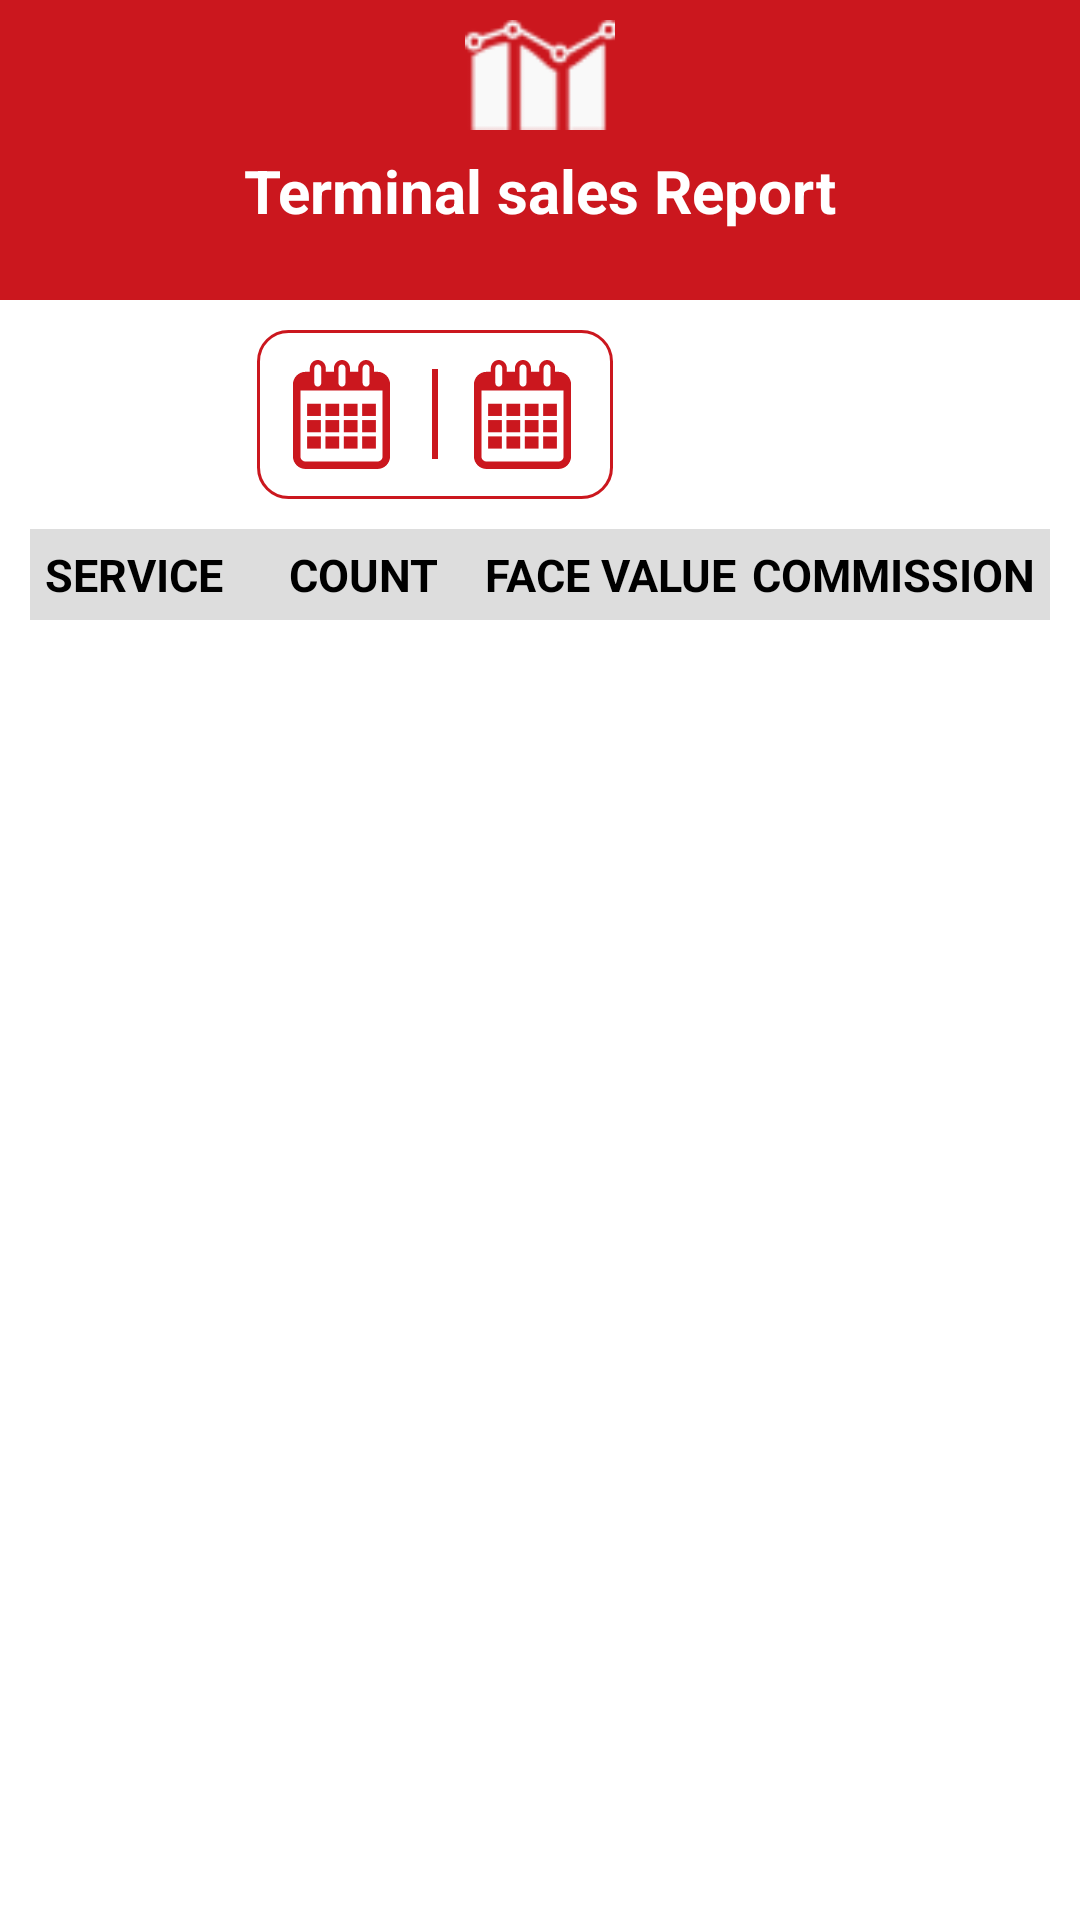

Layout XML and referenced resources for this Android screen:
<!-- AndroidManifest.xml: application theme AppTheme -->
<!-- res/layout/fragment_recharge_terminal_report.xml -->
<?xml version="1.0" encoding="utf-8"?>
<androidx.constraintlayout.widget.ConstraintLayout
    xmlns:android="http://schemas.android.com/apk/res/android"
    xmlns:app="http://schemas.android.com/apk/res-auto"
    android:id="@+id/sliding_pane_layout"
    android:layout_width="match_parent"
    android:layout_height="match_parent">

    <RelativeLayout
        android:id="@+id/relativeLayout"
        android:layout_width="match_parent"
        android:layout_height="100dp"
        android:background="@color/red"
        app:layout_constraintTop_toTopOf="parent">

        <ImageView
            android:id="@+id/search"
            android:layout_width="50dp"
            android:layout_height="50dp"
            android:layout_centerHorizontal="true"
            android:src="@drawable/reciept_report" />

        <TextView
            android:layout_width="wrap_content"
            android:layout_height="wrap_content"
            android:layout_below="@+id/search"
            android:layout_centerHorizontal="true"
            android:text="Terminal sales Report"
            android:textColor="@color/white"
            android:textSize="20sp"
            android:textStyle="bold"></TextView>
    </RelativeLayout>

    <LinearLayout
        android:layout_width="match_parent"
        android:layout_height="0dp"
        android:layout_margin="10dp"
        android:orientation="vertical"
        app:layout_constraintBottom_toTopOf="@+id/totallinear"
        app:layout_constraintTop_toBottomOf="@+id/relativeLayout">

        <LinearLayout
            android:layout_width="match_parent"
            android:layout_height="wrap_content"
            android:gravity="center"
            android:orientation="horizontal">

            <RelativeLayout
                android:layout_width="wrap_content"
                android:layout_height="wrap_content"
                android:layout_gravity="center"
                android:background="@drawable/border_red"
                android:padding="10dp">

                <ImageView
                    android:id="@+id/calender_start"
                    android:layout_width="wrap_content"
                    android:layout_height="wrap_content"
                    android:src="@drawable/ic_calendar_interface_symbol_tool" />

                <TextView
                    android:id="@+id/calender_start_text"
                    android:layout_width="wrap_content"
                    android:layout_height="wrap_content"
                    android:layout_marginLeft="2dp"

                    android:layout_toRightOf="@+id/calender_start"
                    android:textColor="@color/red">

                </TextView>
                
                
                
                
                
                
                
                
                

                

                <View
                    android:id="@+id/view_first"
                    android:layout_width="2dp"
                    android:layout_height="30dp"
                    android:layout_centerVertical="true"
                    android:layout_marginLeft="10dp"
                    android:layout_toRightOf="@+id/calender_start_text"
                    android:background="@color/red" />

                <ImageView
                    android:id="@+id/calender_end"
                    android:layout_width="wrap_content"
                    android:layout_height="wrap_content"
                    android:layout_marginLeft="10dp"
                    android:layout_toRightOf="@+id/view_first"
                    android:src="@drawable/ic_calendar_interface_symbol_tool" />

                <TextView
                    android:id="@+id/calender_end_text"
                    android:layout_width="wrap_content"
                    android:layout_height="wrap_content"
                    android:layout_marginLeft="2dp"
                    android:layout_toRightOf="@+id/calender_end"
                    android:textColor="@color/red" />
                
                
                
                
                
                
                
                
                

            </RelativeLayout>

            <ImageView
                android:id="@+id/search_report"
                android:layout_width="50dp"
                android:layout_height="50dp"
                android:layout_marginLeft="20dp"
                android:src="@drawable/ic_baseline_search_24" />

        </LinearLayout>


        <LinearLayout
            android:layout_width="match_parent"
            android:layout_height="wrap_content"
            android:layout_marginTop="10dp"
            android:background="@color/dark_grey"
            android:orientation="horizontal"
            android:padding="5dp">

            <TextView
                android:layout_width="0dp"
                android:layout_height="wrap_content"
                android:layout_weight="1.5"
                android:gravity="start"
                android:text="SERVICE"
                android:textColor="@color/black"
                android:textSize="15sp"
                android:textStyle="bold" />

            <TextView
                android:layout_width="0dp"
                android:layout_height="wrap_content"
                android:layout_weight="1.5"
                android:gravity="center"
                android:text="COUNT"
                android:textColor="@color/black"
                android:textSize="15sp"
                android:textStyle="bold" />

            <TextView
                android:layout_width="0dp"
                android:layout_height="wrap_content"
                android:layout_weight="2"
                android:gravity="center"
                android:text="FACE VALUE"
                android:textColor="@color/black"
                android:textSize="15sp"
                android:textStyle="bold" />

            <TextView
                android:layout_width="0dp"
                android:layout_height="wrap_content"
                android:layout_weight="2"
                android:gravity="center"
                android:text="COMMISSION"
                android:textColor="@color/black"
                android:textSize="15sp"
                android:textStyle="bold" />

        </LinearLayout>

        <androidx.recyclerview.widget.RecyclerView
            android:id="@+id/recycler_view"
            android:layout_width="match_parent"
            android:layout_height="match_parent"
            android:layout_marginTop="10dp"
            app:layoutManager="androidx.recyclerview.widget.LinearLayoutManager" />

    </LinearLayout>

    <com.google.android.material.progressindicator.CircularProgressIndicator
        android:id="@+id/progress_circular"
        android:layout_width="wrap_content"
        android:layout_height="wrap_content"
        android:layout_marginTop="10dp"
        android:indeterminate="true"
        android:visibility="gone"
        app:indicatorColor="@color/red"
        app:layout_constraintBottom_toBottomOf="parent"
        app:layout_constraintEnd_toEndOf="parent"
        app:layout_constraintStart_toStartOf="parent"
        app:layout_constraintTop_toTopOf="parent" />

    <LinearLayout
        android:id="@+id/totallinear"
        android:layout_width="match_parent"
        android:layout_height="wrap_content"
        android:background="@color/red"
        android:orientation="horizontal"
        android:layout_marginLeft="10dp"
        android:layout_marginRight="10dp"
        android:layout_marginBottom="5dp"
        android:visibility="gone"
        app:layout_constraintBottom_toTopOf="@+id/print_button">
        <TextView
            android:layout_width="0dp"
            android:layout_height="wrap_content"
            android:text="total"
            android:padding="10dp"
            android:layout_weight="1"
            android:textStyle="bold"
            android:layout_marginLeft="10dp"
            android:textColor="@color/white"
            android:textSize="15sp"/>

        <TextView
            android:id="@+id/totalcount"
            android:layout_width="0dp"
            android:layout_height="wrap_content"
            android:padding="10dp"
            android:layout_weight="1"
            android:text="0"

            android:layout_marginRight="10dp"
            android:textColor="@color/white"
            android:textStyle="bold" />
        <TextView
            android:id="@+id/totalface_value"
            android:layout_width="0dp"
            android:layout_height="wrap_content"
            android:padding="10dp"
            android:layout_weight="1"
            android:text="0"

            android:layout_marginRight="10dp"
            android:layout_gravity="end"
            android:textColor="@color/white"
            android:textStyle="bold" />
        <TextView
            android:id="@+id/totalcommission"
            android:layout_width="0dp"
            android:layout_height="wrap_content"
            android:padding="10dp"
            android:layout_weight="1"
            android:text="0"
            android:layout_marginRight="10dp"
            android:layout_gravity="end"
            android:textColor="@color/white"
            android:textStyle="bold" />

    </LinearLayout>

    <com.google.android.material.button.MaterialButton
        android:id="@+id/print_button"
        android:layout_width="200dp"
        android:layout_height="wrap_content"
        android:backgroundTint="@color/red"
        android:padding="10dp"
        android:text="print"
        android:textColor="@color/white"
        android:visibility="gone"
        app:cornerRadius="20dp"
        app:layout_constraintBottom_toBottomOf="parent"
        app:layout_constraintLeft_toLeftOf="parent"
        app:layout_constraintRight_toRightOf="parent" />


</androidx.constraintlayout.widget.ConstraintLayout>
<!-- resources referenced by this layout -->
<resources>
  <color name="black">#000</color>
  <color name="dark_grey">#DDDDDD</color>
  <color name="red">#cb171e</color>
  <color name="white">#ffff</color>
  <!-- drawable border_red (drawable) -->
  <?xml version="1.0" encoding="utf-8"?>
  <shape
      android:shape="rectangle"
      xmlns:android="http://schemas.android.com/apk/res/android">
      <stroke
          android:width="1dp"
          android:color="@color/red"/>
      <corners
          android:radius="10dp"/>
  
  </shape>
  <!-- drawable ic_calendar_interface_symbol_tool: vector/xml drawable (drawable, 2444 chars, omitted) -->
  <!-- drawable reciept_report: png bitmap (drawable, 3582 bytes) -->
  <style name="AppTheme" parent="Theme.MaterialComponents.Light.NoActionBar">
          
          <item name="colorPrimary">@color/colorPrimary</item>
          <item name="colorPrimaryDark">@color/colorPrimaryDark</item>
          <item name="colorAccent">@color/colorAccent</item>
      </style>
  <color name="colorPrimary">#6200EE</color>
  <color name="colorPrimaryDark">@color/dark_red</color>
  <color name="colorAccent">#cb171e</color>
  <color name="dark_red">#770408</color>
</resources>
